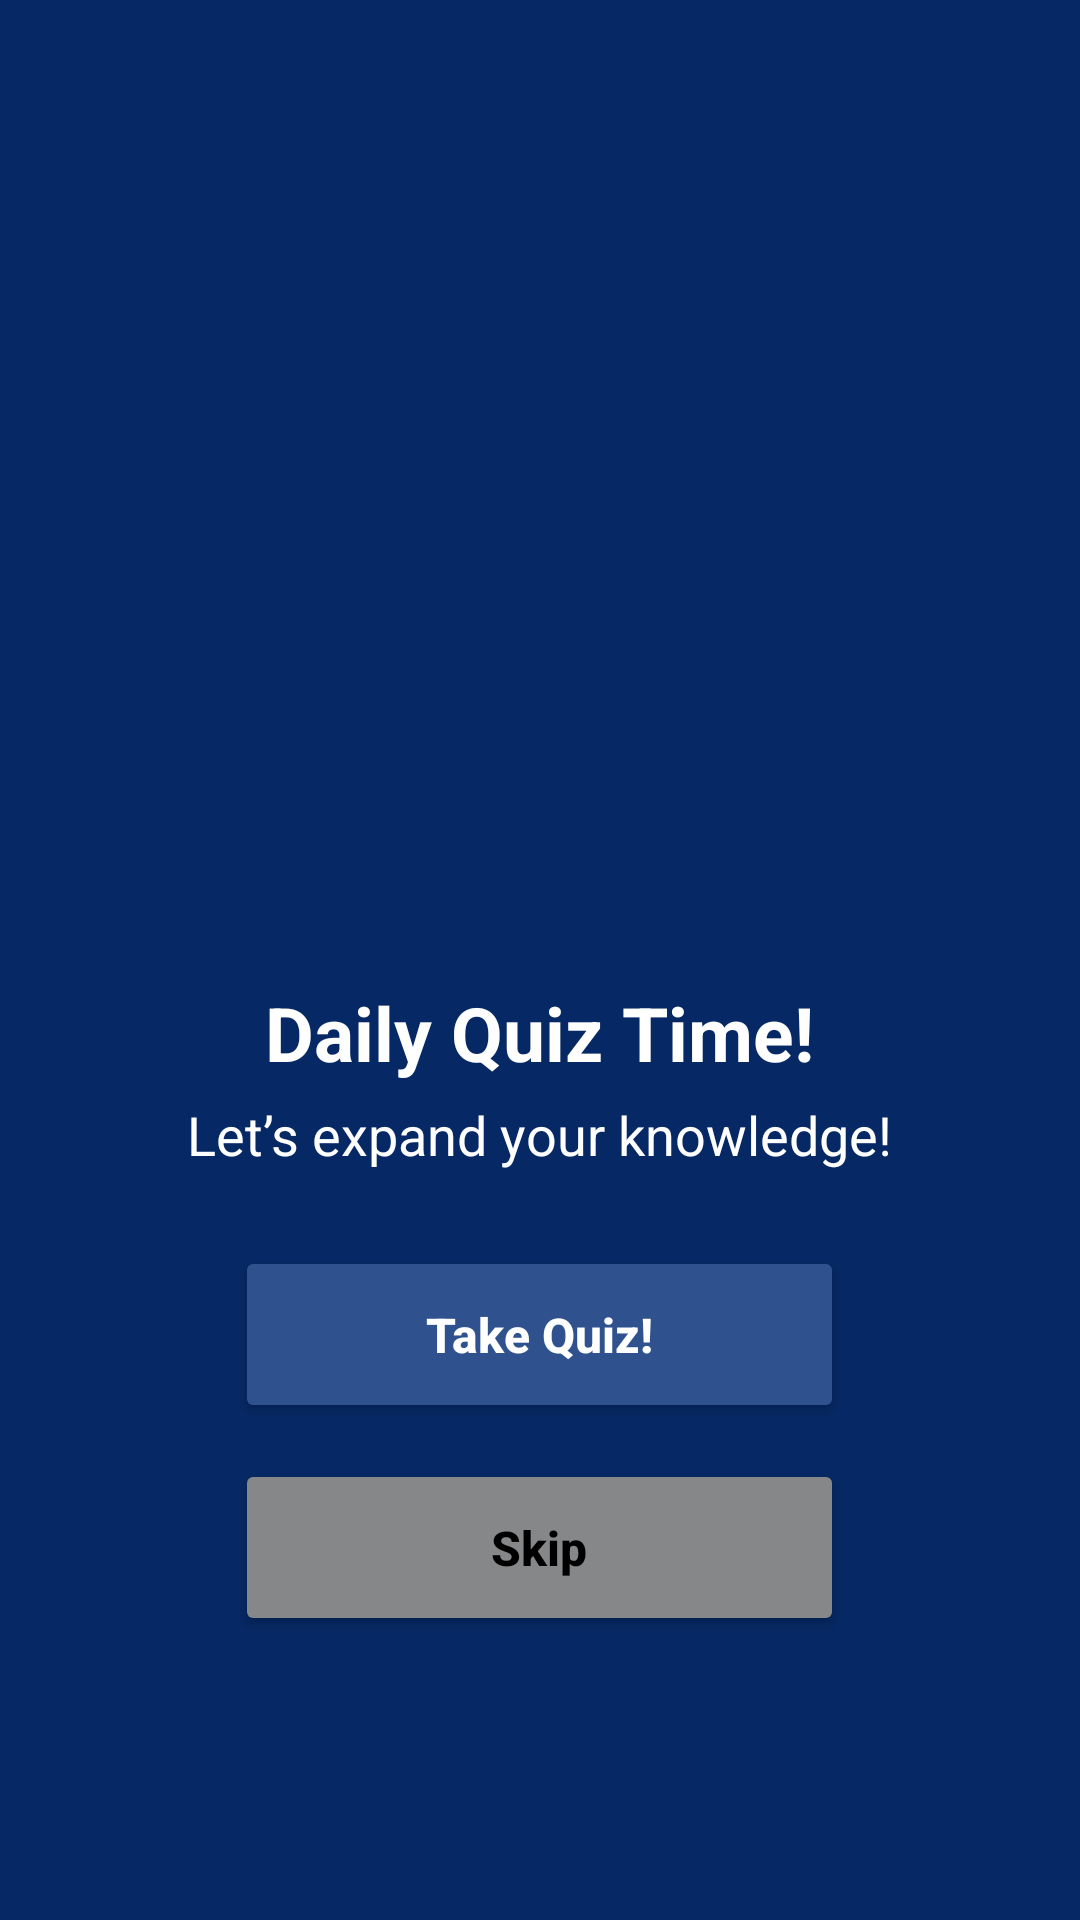

Android layout source for this screen:
<!-- AndroidManifest.xml: application theme Theme.QuizPage -->
<!-- res/layout/activity_quiz_cover.xml -->
<?xml version="1.0" encoding="utf-8"?>
<LinearLayout xmlns:android="http://schemas.android.com/apk/res/android"
    android:layout_width="match_parent"
    android:layout_height="match_parent"
    xmlns:app="http://schemas.android.com/apk/res-auto"
    android:orientation="vertical"
    android:background="#062864">

    <LinearLayout
        android:layout_width="match_parent"
        android:layout_height="match_parent"
        android:layout_marginTop="30dp"
        android:layout_marginBottom="30dp"
        android:layout_marginLeft="25dp"
        android:layout_marginRight="25dp"
        android:gravity="center"
        android:orientation="vertical" >

        <ImageView
            android:id="@+id/quiz_logo"
            android:layout_width="241dp"
            android:layout_height="208dp"
            android:layout_gravity="center_horizontal"
            android:contentDescription="@string/quiz_logo"
            android:src="@drawable/quiz_logo" />

        <TextView
            android:id="@+id/txt_quizCoverPageHeading"
            android:layout_width="wrap_content"
            android:layout_height="wrap_content"
            android:layout_gravity="center_horizontal"
            android:layout_marginTop="25dp"
            android:text="Daily Quiz Time!"
            android:textColor="@color/white"
            android:textSize="25sp"
            android:textStyle="bold"/>

        <TextView
            android:id="@+id/txt_quizCoverPageBody"
            android:layout_width="wrap_content"
            android:layout_height="wrap_content"
            android:layout_gravity="center_horizontal"
            android:layout_marginTop="5dp"
            android:text="Let’s expand your knowledge!"
            android:textColor="@color/white"
            android:textSize="18sp" />

        <Button
            android:id="@+id/btn_take_quiz"
            android:layout_width="203dp"
            android:layout_height="59dp"
            android:layout_gravity="center_horizontal"
            android:layout_marginTop="25dp"
            android:text="@string/btn_take_quiz"
            android:textAllCaps="false"
            android:textColor="@color/white"
            android:textSize="16sp"
            android:textStyle="bold"
            app:backgroundTint="#2F528F"
            app:cornerRadius="8dp"
            app:strokeColor="#496590"
            app:strokeWidth="1dp" />

        <Button
            android:id="@+id/btn_skip_quiz"
            android:layout_width="203dp"
            android:layout_height="59dp"
            android:layout_gravity="center_horizontal"
            android:layout_marginTop="12dp"
            android:text="@string/btn_skip"
            android:textAllCaps="false"
            android:textColor="@color/black"
            android:textSize="16sp"
            android:textStyle="bold"
            app:backgroundTint="#868788"
            app:cornerRadius="8dp"
            app:strokeWidth="1dp"
            app:strokeColor="#ACAAAA"/>
    </LinearLayout>

</LinearLayout>
<!-- resources referenced by this layout -->
<resources>
  <color name="black">#FF000000</color>
  <color name="white">#FFFFFFFF</color>
  <string name="btn_skip">Skip</string>
  <string name="btn_take_quiz">Take Quiz!</string>
  <string name="quiz_logo">Quiz Logo</string>
  <style name="Theme.QuizPage" parent="Theme.MaterialComponents.DayNight.NoActionBar">
          
          <item name="colorPrimary">@color/purple_500</item>
          <item name="colorPrimaryVariant">@color/purple_700</item>
          <item name="colorOnPrimary">@color/white</item>
          
          <item name="colorSecondary">@color/teal_200</item>
          <item name="colorSecondaryVariant">@color/teal_700</item>
          <item name="colorOnSecondary">@color/black</item>
          
          <item name="android:statusBarColor" tools:targetApi="l">?attr/colorPrimaryVariant</item>
          
      </style>
  <color name="purple_500">#FF6200EE</color>
  <color name="purple_700">#FF3700B3</color>
  <color name="teal_200">#FF03DAC5</color>
  <color name="teal_700">#FF018786</color>
</resources>
